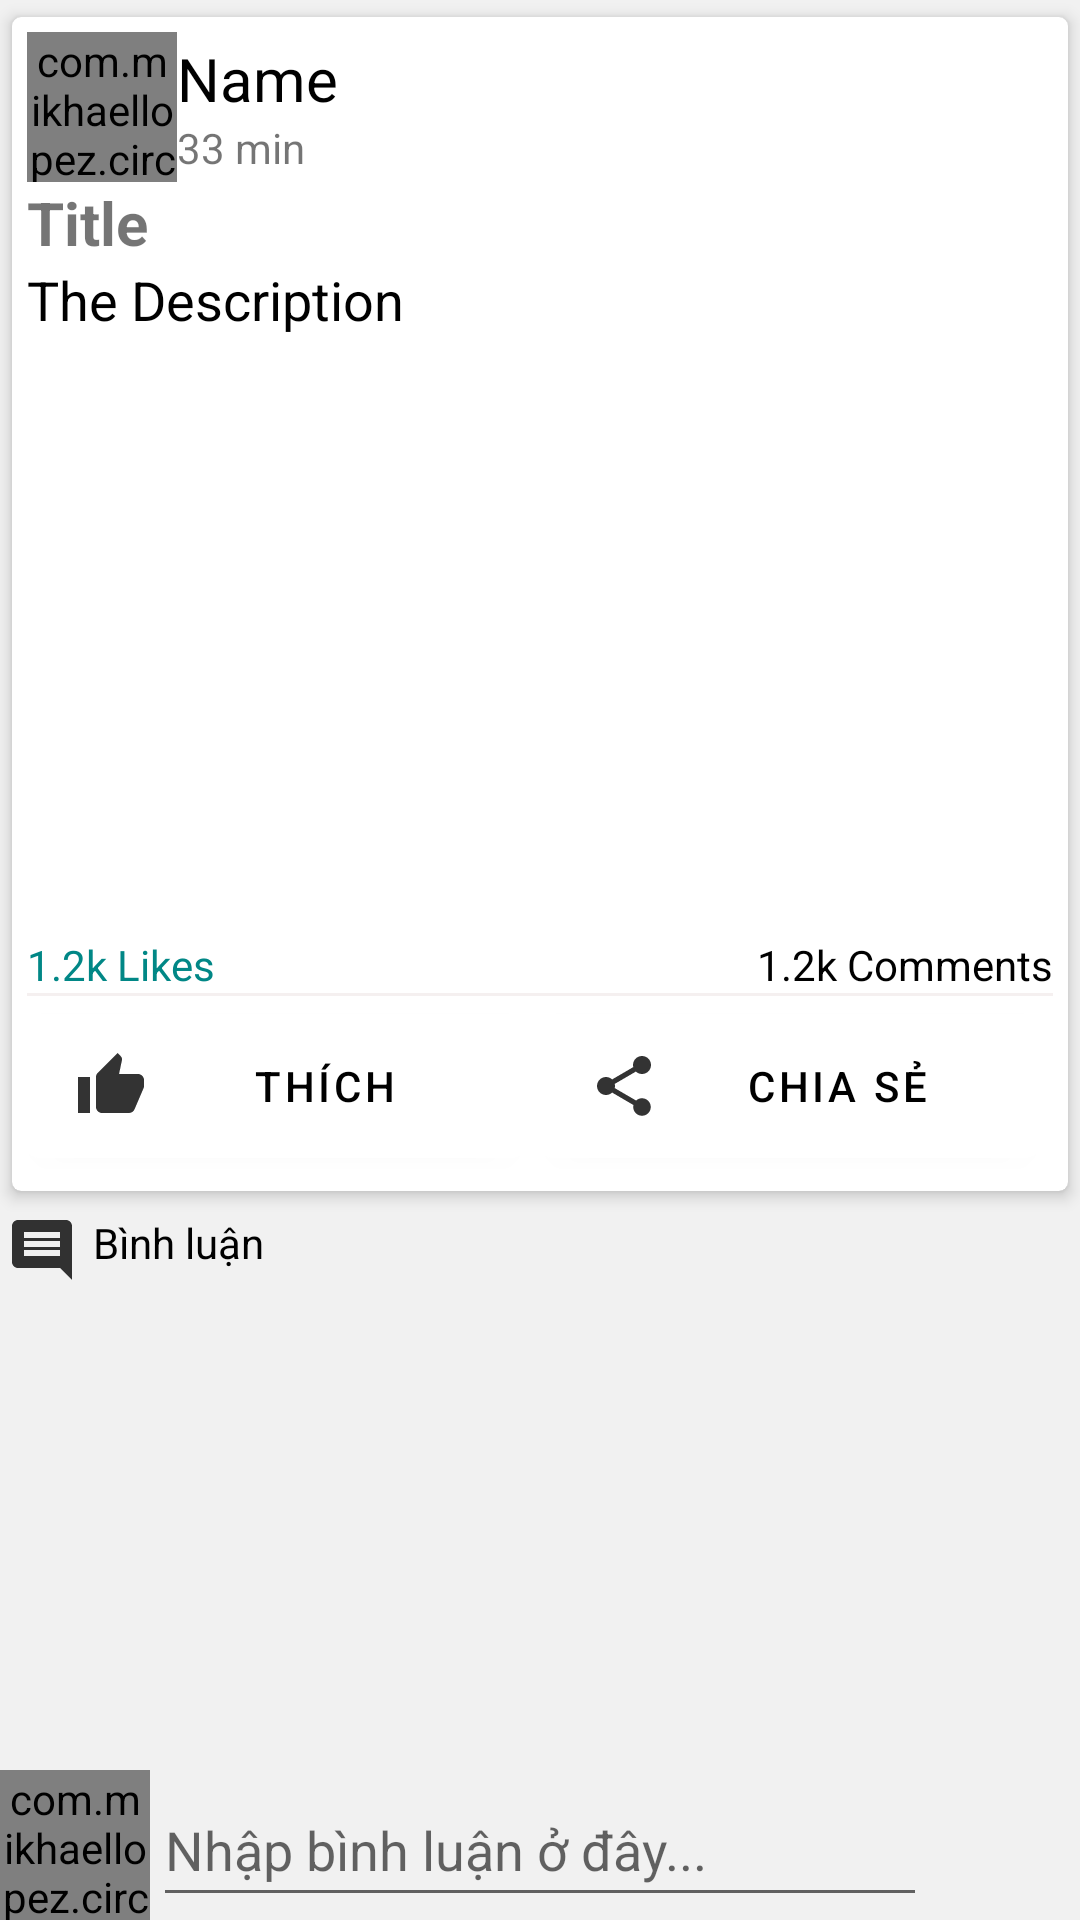

Produce the Android XML layout that renders to this screen, including the resource entries it uses.
<!-- AndroidManifest.xml: application theme Theme.DOANCHUYENNGANH -->
<!-- res/layout/activity_post_detail.xml -->
<?xml version="1.0" encoding="utf-8"?>
<RelativeLayout xmlns:android="http://schemas.android.com/apk/res/android"
    xmlns:app="http://schemas.android.com/apk/res-auto"
    xmlns:tools="http://schemas.android.com/tools"
    android:layout_width="match_parent"
    android:layout_height="match_parent"
    android:background="#f1f1f1"
    tools:context=".PostDetailActivity">

    <androidx.core.widget.NestedScrollView
        android:layout_width="match_parent"
        android:layout_height="match_parent"
        android:layout_above="@id/commentsLayout"
        android:contentDescription="@string/app_name">

        <LinearLayout
            android:layout_width="wrap_content"
            android:layout_height="wrap_content"
            android:orientation="vertical">


            <androidx.cardview.widget.CardView
                android:layout_width="match_parent"
                android:layout_height="wrap_content"
                app:cardCornerRadius="3dp"
                app:cardElevation="3dp"
                app:cardUseCompatPadding="true"
                app:contentPadding="5dp">

                <LinearLayout
                    android:layout_width="match_parent"
                    android:layout_height="wrap_content"
                    android:orientation="vertical">

                    <LinearLayout
                        android:id="@+id/profileLayoutTv"
                        android:layout_width="match_parent"
                        android:layout_height="wrap_content"
                        android:gravity="center_vertical"
                        android:orientation="horizontal">

                        <com.mikhaellopez.circularimageview.CircularImageView
                            android:id="@+id/uPictureIv"
                            android:layout_width="50dp"
                            android:layout_height="50dp"
                            android:scaleType="centerCrop"
                            android:src="@drawable/ic_default_img_foreground" />

                        <LinearLayout
                            android:layout_width="0dp"
                            android:layout_height="wrap_content"
                            android:layout_weight="1"
                            android:orientation="vertical">

                            <TextView
                                android:id="@+id/unameTv"
                                android:layout_width="wrap_content"
                                android:layout_height="wrap_content"
                                android:text="Name"
                                android:textColor="#000"
                                android:textSize="20dp" />

                            <TextView
                                android:id="@+id/pTimeTv"
                                android:layout_width="wrap_content"
                                android:layout_height="wrap_content"
                                android:text="33 min" />


                        </LinearLayout>

                        <ImageButton
                            android:id="@+id/moreBtn"
                            android:layout_width="wrap_content"
                            android:layout_height="wrap_content"
                            android:background="@null"
                            android:contentDescription="@string/app_name"
                            android:minWidth="48dp"
                            android:minHeight="48dp"
                            android:src="@drawable/ic_more_black" />
                    </LinearLayout>

                    <TextView
                        android:id="@+id/pTitleTv"
                        android:layout_width="match_parent"
                        android:layout_height="wrap_content"
                        android:autoLink="all"
                        android:text="Title"
                        android:textSize="20sp"
                        android:textStyle="bold" />

                    <TextView
                        android:id="@+id/pDescriptionTv"
                        android:layout_width="match_parent"
                        android:layout_height="wrap_content"
                        android:text="The Description"
                        android:textColor="#000"
                        android:textSize="18sp" />

                    <ImageView
                        android:id="@+id/pImageIv"
                        android:layout_width="match_parent"
                        android:layout_height="200dp"
                        android:background="#fff" />

                    <LinearLayout
                        android:layout_width="match_parent"
                        android:layout_height="wrap_content"
                        android:orientation="horizontal">

                        <TextView
                            android:id="@+id/pLikeTv"
                            android:layout_width="wrap_content"
                            android:layout_height="wrap_content"
                            android:layout_weight="1"
                            android:text="1.2k Likes"
                            android:textColor="@color/teal_700" />

                        <TextView
                            android:id="@+id/pCommentsTv"
                            android:layout_width="wrap_content"
                            android:layout_height="wrap_content"
                            android:layout_weight="1"
                            android:text="1.2k Comments"
                            android:textAlignment="textEnd"
                            android:textColor="#000" />
                    </LinearLayout>


                    <View
                        android:layout_width="match_parent"
                        android:layout_height="1dp"
                        android:background="#f5f0f0" />

                    <LinearLayout
                        android:layout_width="match_parent"
                        android:layout_height="wrap_content"
                        android:gravity="center"
                        android:orientation="horizontal">

                        <Button
                            android:id="@+id/likeBtn"
                            android:layout_width="120dp"
                            android:layout_height="60dp"
                            android:layout_marginRight="5dp"
                            android:layout_weight="1"
                            android:background="@null"
                            android:backgroundTint="@color/white"
                            android:drawableLeft="@drawable/ic_like_black"
                            android:drawablePadding="5dp"
                            android:src="@drawable/ic_like_black"
                            android:text="Thích"
                            android:textAlignment="center"
                            android:textColor="#000" />

                        <Button
                            android:id="@+id/shareBtn"
                            android:layout_width="120dp"
                            android:layout_height="60dp"
                            android:layout_marginRight="5dp"
                            android:layout_weight="1"
                            android:background="@null"
                            android:backgroundTint="@color/white"
                            android:drawableLeft="@drawable/ic_share_black"
                            android:src="@drawable/ic_share_black"
                            android:text="Chia sẻ"
                            android:textColor="#000" />


                    </LinearLayout>
                </LinearLayout>

            </androidx.cardview.widget.CardView>

            <TextView
                android:layout_width="match_parent"
                android:layout_height="wrap_content"
                android:drawableStart="@drawable/ic_lcomments_black"
                android:drawablePadding="5dp"
                android:padding="2dp"
                android:text="Bình luận"
                android:textColor="#000" />

            <androidx.recyclerview.widget.RecyclerView
                android:id="@+id/recycerViewComments"
                android:layout_width="match_parent"
                android:layout_height="wrap_content">
            </androidx.recyclerview.widget.RecyclerView>
        </LinearLayout>
    </androidx.core.widget.NestedScrollView>

    <RelativeLayout
        android:id="@+id/commentsLayout"
        android:layout_width="match_parent"
        android:layout_alignParentBottom="true"
        android:layout_height="wrap_content">

        <com.mikhaellopez.circularimageview.CircularImageView
            android:layout_width="50dp"
            android:layout_height="50dp"
            android:id="@+id/cAvatarIv"
            android:src="@drawable/ic_default_img_foreground"/>

        <EditText
            android:id="@+id/commentsEt"
            android:layout_width="273dp"
            android:layout_height="48dp"
            android:layout_centerVertical="true"
            android:layout_marginStart="1dp"
            android:layout_marginTop="1dp"
            android:layout_marginBottom="1dp"
            android:layout_toStartOf="@+id/sendBtn"
            android:layout_toEndOf="@+id/cAvatarIv"
            android:hint="Nhập bình luận ở đây..." />

        <ImageButton
            android:id="@+id/sendBtn"
            android:layout_width="wrap_content"
            android:layout_height="wrap_content"
            android:layout_alignParentEnd="true"
            android:layout_alignParentRight="true"
            android:layout_centerVertical="true"
            android:layout_marginEnd="3dp"
            android:background="@null"
            android:contentDescription="@string/app_name"
            android:minWidth="48dp"
            android:minHeight="48dp"
            android:src="@drawable/ic_sent" />


    </RelativeLayout>

</RelativeLayout>
<!-- resources referenced by this layout -->
<resources>
  <color name="teal_700">#FF018786</color>
  <color name="white">#FFFFFFFF</color>
  <!-- drawable ic_default_img_foreground (drawable) -->
  <vector xmlns:android="http://schemas.android.com/apk/res/android"
      android:width="108dp"
      android:height="108dp"
      android:viewportWidth="108"
      android:viewportHeight="108"
      android:tint="#000000">
    <group android:scaleX="2.61"
        android:scaleY="2.61"
        android:translateX="22.68"
        android:translateY="22.68">
      <path
          android:fillColor="@android:color/white"
          android:pathData="M9,11.75c-0.69,0 -1.25,0.56 -1.25,1.25s0.56,1.25 1.25,1.25 1.25,-0.56 1.25,-1.25 -0.56,-1.25 -1.25,-1.25zM15,11.75c-0.69,0 -1.25,0.56 -1.25,1.25s0.56,1.25 1.25,1.25 1.25,-0.56 1.25,-1.25 -0.56,-1.25 -1.25,-1.25zM12,2C6.48,2 2,6.48 2,12s4.48,10 10,10 10,-4.48 10,-10S17.52,2 12,2zM12,20c-4.41,0 -8,-3.59 -8,-8 0,-0.29 0.02,-0.58 0.05,-0.86 2.36,-1.05 4.23,-2.98 5.21,-5.37C11.07,8.33 14.05,10 17.42,10c0.78,0 1.53,-0.09 2.25,-0.26 0.21,0.71 0.33,1.47 0.33,2.26 0,4.41 -3.59,8 -8,8z"/>
    </group>
  </vector>
  <!-- drawable ic_lcomments_black (drawable-anydpi) -->
  <vector xmlns:android="http://schemas.android.com/apk/res/android"
      android:width="24dp"
      android:height="24dp"
      android:viewportWidth="24"
      android:viewportHeight="24"
      android:tint="#000"
      android:alpha="0.8">
    <path
        android:fillColor="@android:color/white"
        android:pathData="M21.99,4c0,-1.1 -0.89,-2 -1.99,-2L4,2c-1.1,0 -2,0.9 -2,2v12c0,1.1 0.9,2 2,2h14l4,4 -0.01,-18zM18,14L6,14v-2h12v2zM18,11L6,11L6,9h12v2zM18,8L6,8L6,6h12v2z"/>
  </vector>
  <!-- drawable ic_like_black (drawable-anydpi) -->
  <vector xmlns:android="http://schemas.android.com/apk/res/android"
      android:width="24dp"
      android:height="24dp"
      android:viewportWidth="24"
      android:viewportHeight="24"
      android:tint="#000"
      android:alpha="0.8">
    <path
        android:fillColor="@android:color/white"
        android:pathData="M1,21h4L5,9L1,9v12zM23,10c0,-1.1 -0.9,-2 -2,-2h-6.31l0.95,-4.57 0.03,-0.32c0,-0.41 -0.17,-0.79 -0.44,-1.06L14.17,1 7.59,7.59C7.22,7.95 7,8.45 7,9v10c0,1.1 0.9,2 2,2h9c0.83,0 1.54,-0.5 1.84,-1.22l3.02,-7.05c0.09,-0.23 0.14,-0.47 0.14,-0.73v-2z"/>
  </vector>
  <!-- drawable ic_share_black (drawable-anydpi) -->
  <vector xmlns:android="http://schemas.android.com/apk/res/android"
      android:width="24dp"
      android:height="24dp"
      android:viewportWidth="24"
      android:viewportHeight="24"
      android:tint="#000"
      android:alpha="0.8">
    <path
        android:fillColor="@android:color/white"
        android:pathData="M18,16.08c-0.76,0 -1.44,0.3 -1.96,0.77L8.91,12.7c0.05,-0.23 0.09,-0.46 0.09,-0.7s-0.04,-0.47 -0.09,-0.7l7.05,-4.11c0.54,0.5 1.25,0.81 2.04,0.81 1.66,0 3,-1.34 3,-3s-1.34,-3 -3,-3 -3,1.34 -3,3c0,0.24 0.04,0.47 0.09,0.7L8.04,9.81C7.5,9.31 6.79,9 6,9c-1.66,0 -3,1.34 -3,3s1.34,3 3,3c0.79,0 1.5,-0.31 2.04,-0.81l7.12,4.16c-0.05,0.21 -0.08,0.43 -0.08,0.65 0,1.61 1.31,2.92 2.92,2.92 1.61,0 2.92,-1.31 2.92,-2.92s-1.31,-2.92 -2.92,-2.92z"/>
  </vector>
  <string name="app_name" />
  <style name="Theme.DOANCHUYENNGANH" parent="Theme.MaterialComponents.DayNight.DarkActionBar">
          
          <item name="colorPrimary">@color/teal_700</item>
          <item name="colorPrimaryVariant">@color/teal_700</item>
          <item name="colorOnPrimary">@color/white</item>
          
          <item name="colorSecondary">@color/teal_200</item>
          <item name="colorSecondaryVariant">@color/teal_700</item>
          <item name="colorOnSecondary">@color/black</item>
          
          <item name="android:statusBarColor" tools:targetApi="l">?attr/colorPrimaryVariant</item>
          
      </style>
  <color name="teal_200">#FF03DAC5</color>
  <color name="black">#FF000000</color>
</resources>
